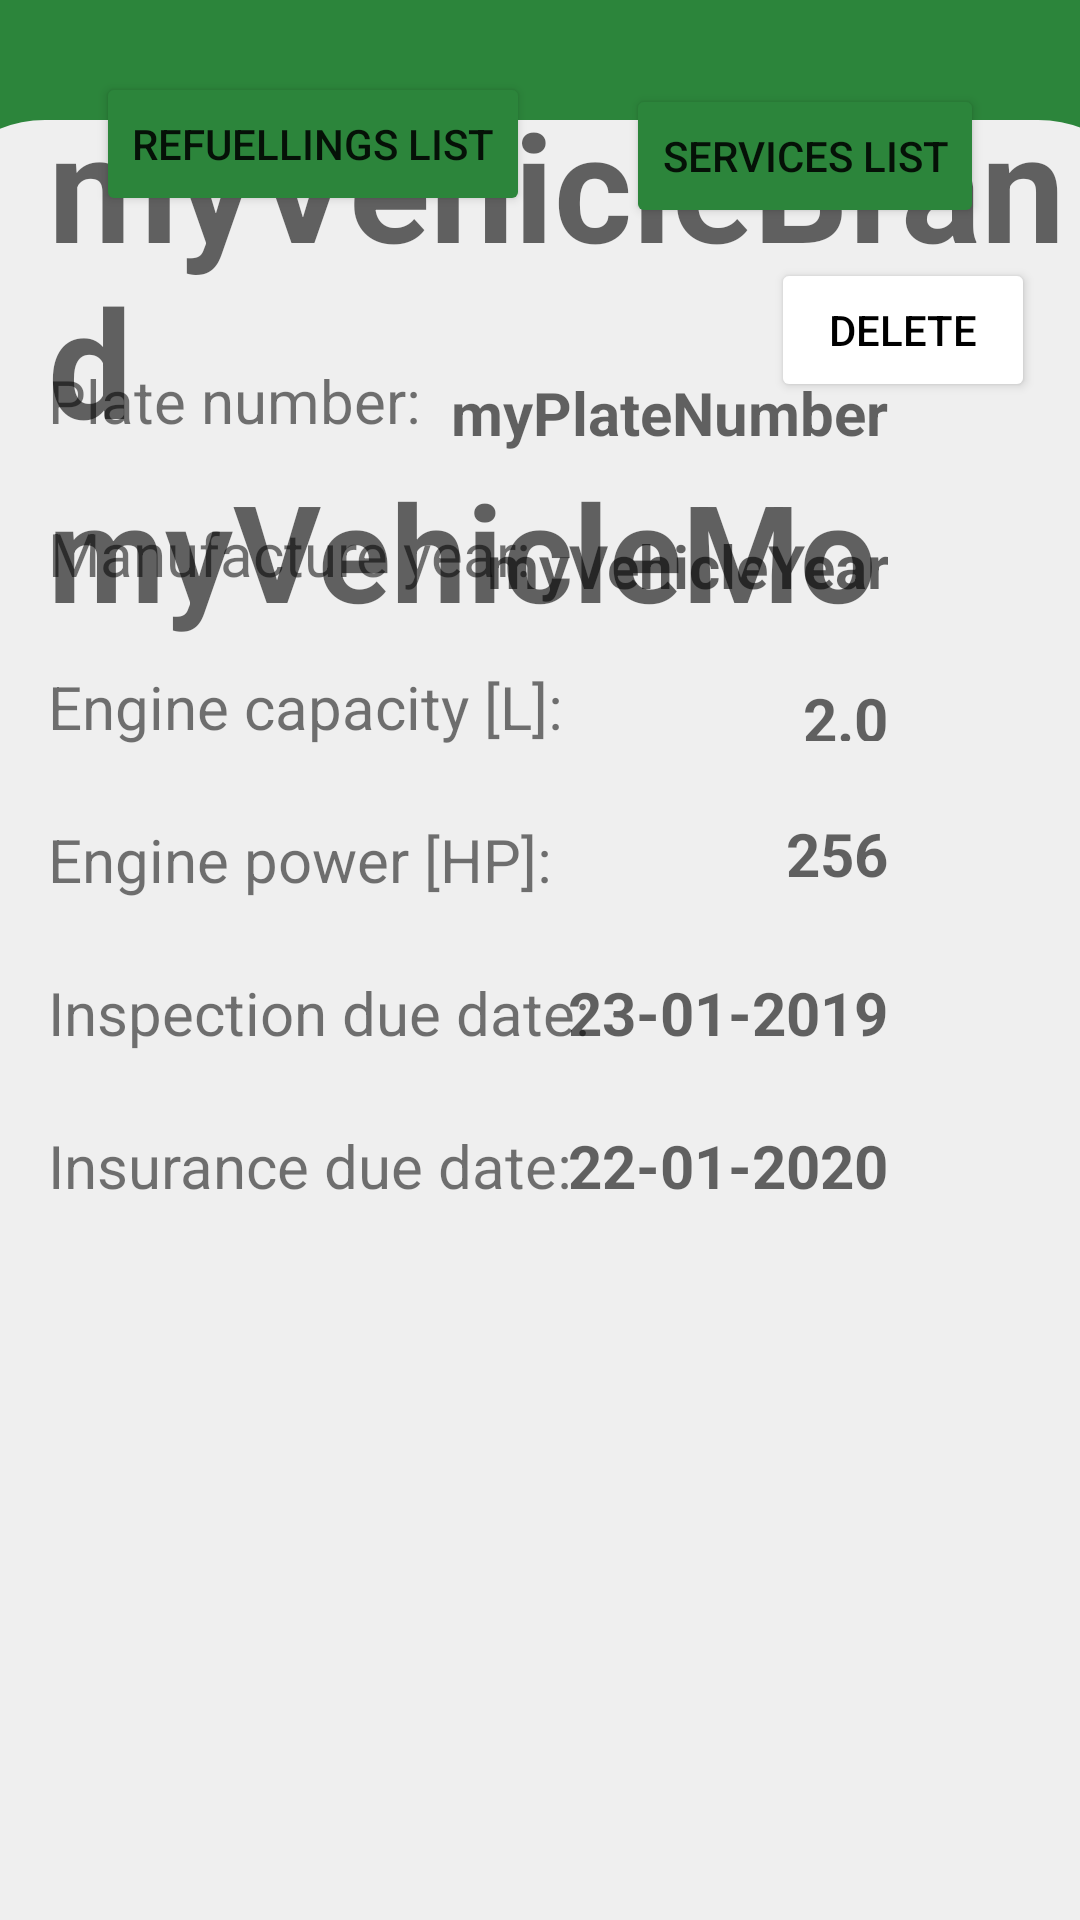

The Android layout XML behind this screen, and the referenced resources:
<!-- AndroidManifest.xml: application theme Theme.FuelApp -->
<!-- res/layout/profile_activity.xml -->
<?xml version="1.0" encoding="utf-8"?>
<androidx.constraintlayout.widget.ConstraintLayout xmlns:android="http://schemas.android.com/apk/res/android"
    xmlns:app="http://schemas.android.com/apk/res-auto"
    xmlns:tools="http://schemas.android.com/tools"
    android:layout_width="match_parent"
    android:layout_height="match_parent"
    android:background="#2C853B">

    <Button
        android:id="@+id/deleteItem"
        android:layout_width="wrap_content"
        android:layout_height="wrap_content"
        android:layout_marginTop="86dp"
        android:layout_marginEnd="15dp"
        android:text="Delete"
        android:textColor="@color/black"
        app:backgroundTint="#FFFFFF"
        app:cornerRadius="25dp"
        app:layout_constraintEnd_toEndOf="parent"
        app:layout_constraintTop_toTopOf="parent"
        app:rippleColor="#2C853B" />

    <View
        android:id="@+id/view"
        android:layout_width="411dp"
        android:layout_height="600dp"
        android:background="@drawable/round"
        app:layout_constraintBottom_toBottomOf="parent"
        app:layout_constraintEnd_toEndOf="parent"
        app:layout_constraintStart_toStartOf="parent" />

    <TextView
        android:id="@+id/plateNumber"
        android:layout_width="wrap_content"
        android:layout_height="wrap_content"
        android:layout_marginStart="16dp"
        android:layout_marginBottom="24dp"
        android:text="Plate number:"
        android:textSize="20sp"
        app:layout_constraintBottom_toTopOf="@+id/vehicleYear"
        app:layout_constraintStart_toStartOf="parent" />

    <TextView
        android:id="@+id/myPlateNumber"
        android:layout_width="wrap_content"
        android:layout_height="wrap_content"
        android:layout_marginEnd="64dp"
        android:layout_marginBottom="24dp"
        android:gravity="right"
        android:hint="myPlateNumber"
        android:textAllCaps="true"
        android:textSize="20sp"
        android:textStyle="bold"
        app:layout_constraintBottom_toTopOf="@+id/myVehicleYear"
        app:layout_constraintEnd_toEndOf="parent" />

    <TextView
        android:id="@+id/myVehicleBrand"
        android:layout_width="wrap_content"
        android:layout_height="wrap_content"
        android:layout_marginStart="16dp"
        android:layout_marginTop="28dp"
        android:gravity="start"
        android:hint="myVehicleBrand"
        android:textAllCaps="true"
        android:textSize="50sp"
        android:textStyle="bold"
        app:layout_constraintStart_toStartOf="parent"
        app:layout_constraintTop_toTopOf="parent" />

    <TextView
        android:id="@+id/myVehicleModel"
        android:layout_width="284dp"
        android:layout_height="59dp"
        android:layout_marginStart="16dp"
        android:gravity="start"
        android:hint="myVehicleModel"
        android:textAllCaps="true"
        android:textSize="45sp"
        android:textStyle="bold"
        app:layout_constraintStart_toStartOf="parent"
        app:layout_constraintTop_toBottomOf="@+id/myVehicleBrand" />

    <TextView
        android:id="@+id/myVehicleYear"
        android:layout_width="wrap_content"
        android:layout_height="wrap_content"
        android:layout_marginEnd="64dp"
        android:layout_marginBottom="24dp"
        android:gravity="right"
        android:hint="myVehicleYear"
        android:textSize="20sp"
        android:textStyle="bold"
        app:layout_constraintBottom_toTopOf="@+id/myEngineCapacity"
        app:layout_constraintEnd_toEndOf="parent" />

    <Button
        android:id="@+id/goToServiceList"
        android:layout_width="wrap_content"
        android:layout_height="wrap_content"
        android:layout_marginEnd="32dp"
        android:layout_marginBottom="48dp"
        android:text="Services list"
        app:backgroundTint="#2C853B"
        app:cornerRadius="25dp"
        app:layout_constraintBottom_toTopOf="@+id/myPlateNumber"
        app:layout_constraintEnd_toEndOf="parent" />

    <Button
        android:id="@+id/goToFuelList"
        android:layout_width="wrap_content"
        android:layout_height="wrap_content"
        android:layout_marginStart="32dp"
        android:layout_marginBottom="48dp"
        android:text="Refuellings list"
        app:backgroundTint="#2C853B"
        app:cornerRadius="25dp"
        app:layout_constraintBottom_toTopOf="@+id/plateNumber"
        app:layout_constraintStart_toStartOf="parent" />

    <TextView
        android:id="@+id/engineCapacity"
        android:layout_width="wrap_content"
        android:layout_height="wrap_content"
        android:layout_marginStart="16dp"
        android:layout_marginBottom="24dp"
        android:text="Engine capacity [L]:"
        android:textSize="20sp"
        app:layout_constraintBottom_toTopOf="@+id/enginePower"
        app:layout_constraintStart_toStartOf="parent" />

    <TextView
        android:id="@+id/enginePower"
        android:layout_width="wrap_content"
        android:layout_height="wrap_content"
        android:layout_marginStart="16dp"
        android:layout_marginBottom="24dp"
        android:text="Engine power [HP]:"
        android:textSize="20sp"
        app:layout_constraintBottom_toTopOf="@+id/inspectionDate"
        app:layout_constraintStart_toStartOf="parent" />

    <TextView
        android:id="@+id/inspectionDate"
        android:layout_width="wrap_content"
        android:layout_height="wrap_content"
        android:layout_marginStart="16dp"
        android:layout_marginBottom="24dp"
        android:text="Inspection due date:"
        android:textSize="20sp"
        app:layout_constraintBottom_toTopOf="@+id/insuranceDate"
        app:layout_constraintStart_toStartOf="parent" />

    <TextView
        android:id="@+id/insuranceDate"
        android:layout_width="wrap_content"
        android:layout_height="wrap_content"
        android:layout_marginStart="16dp"
        android:layout_marginBottom="238dp"
        android:text="Insurance due date:"
        android:textSize="20sp"
        app:layout_constraintBottom_toBottomOf="parent"
        app:layout_constraintStart_toStartOf="parent" />

    <TextView
        android:id="@+id/vehicleYear"
        android:layout_width="wrap_content"
        android:layout_height="wrap_content"
        android:layout_marginStart="16dp"
        android:layout_marginBottom="24dp"
        android:text="Manufacture year:"
        android:textSize="20sp"
        app:layout_constraintBottom_toTopOf="@+id/engineCapacity"
        app:layout_constraintStart_toStartOf="parent" />

    <TextView
        android:id="@+id/myEngineCapacity"
        android:layout_width="132dp"
        android:layout_height="21dp"
        android:layout_marginEnd="64dp"
        android:layout_marginBottom="24dp"
        android:gravity="right"
        android:hint="2.0"
        android:textSize="20sp"
        android:textStyle="bold"
        app:layout_constraintBottom_toTopOf="@+id/myEnginePower"
        app:layout_constraintEnd_toEndOf="parent" />

    <TextView
        android:id="@+id/myEnginePower"
        android:layout_width="wrap_content"
        android:layout_height="wrap_content"
        android:layout_marginEnd="64dp"
        android:layout_marginBottom="26dp"
        android:gravity="right"
        android:hint="256"
        android:textSize="20sp"
        android:textStyle="bold"
        app:layout_constraintBottom_toTopOf="@+id/myInspectionDate"
        app:layout_constraintEnd_toEndOf="parent" />

    <TextView
        android:id="@+id/myInspectionDate"
        android:layout_width="127dp"
        android:layout_height="wrap_content"
        android:layout_marginEnd="64dp"
        android:layout_marginBottom="24dp"
        android:gravity="right"
        android:hint="23-01-2019"
        android:textSize="20sp"
        android:textStyle="bold"
        app:layout_constraintBottom_toTopOf="@+id/myInsuranceDate"
        app:layout_constraintEnd_toEndOf="parent" />

    <TextView
        android:id="@+id/myInsuranceDate"
        android:layout_width="123dp"
        android:layout_height="wrap_content"
        android:layout_marginEnd="64dp"
        android:layout_marginBottom="238dp"
        android:gravity="right"
        android:hint="22-01-2020"
        android:textSize="20sp"
        android:textStyle="bold"
        app:layout_constraintBottom_toBottomOf="parent"
        app:layout_constraintEnd_toEndOf="parent" />

</androidx.constraintlayout.widget.ConstraintLayout>
<!-- resources referenced by this layout -->
<resources>
  <color name="black">#FF000000</color>
  <!-- drawable round (drawable) -->
  <?xml version="1.0" encoding="utf-8"?>
  <shape xmlns:android="http://schemas.android.com/apk/res/android"
      android:shape="rectangle">
      <solid android:color="#EFEFEF" />
  
      <corners android:topLeftRadius="40dp"
          android:topRightRadius="40dp" />
  </shape>
  <style name="Theme.FuelApp" parent="Theme.MaterialComponents.DayNight.NoActionBar">
          
          <item name="colorPrimary">@color/main_color</item>
          <item name="colorPrimaryVariant">#FF2C853B</item>
          <item name="colorOnPrimary">@color/white</item>
          
          <item name="colorSecondary">@color/main_color</item>
          <item name="colorSecondaryVariant">@color/main_color</item>
          <item name="colorOnSecondary">#000000</item>
          
          <item name="android:statusBarColor" tools:targetApi="l">?attr/colorPrimaryVariant</item>
          
      </style>
  <color name="main_color">#2C853B</color>
  <color name="white">#FFFFFFFF</color>
</resources>
